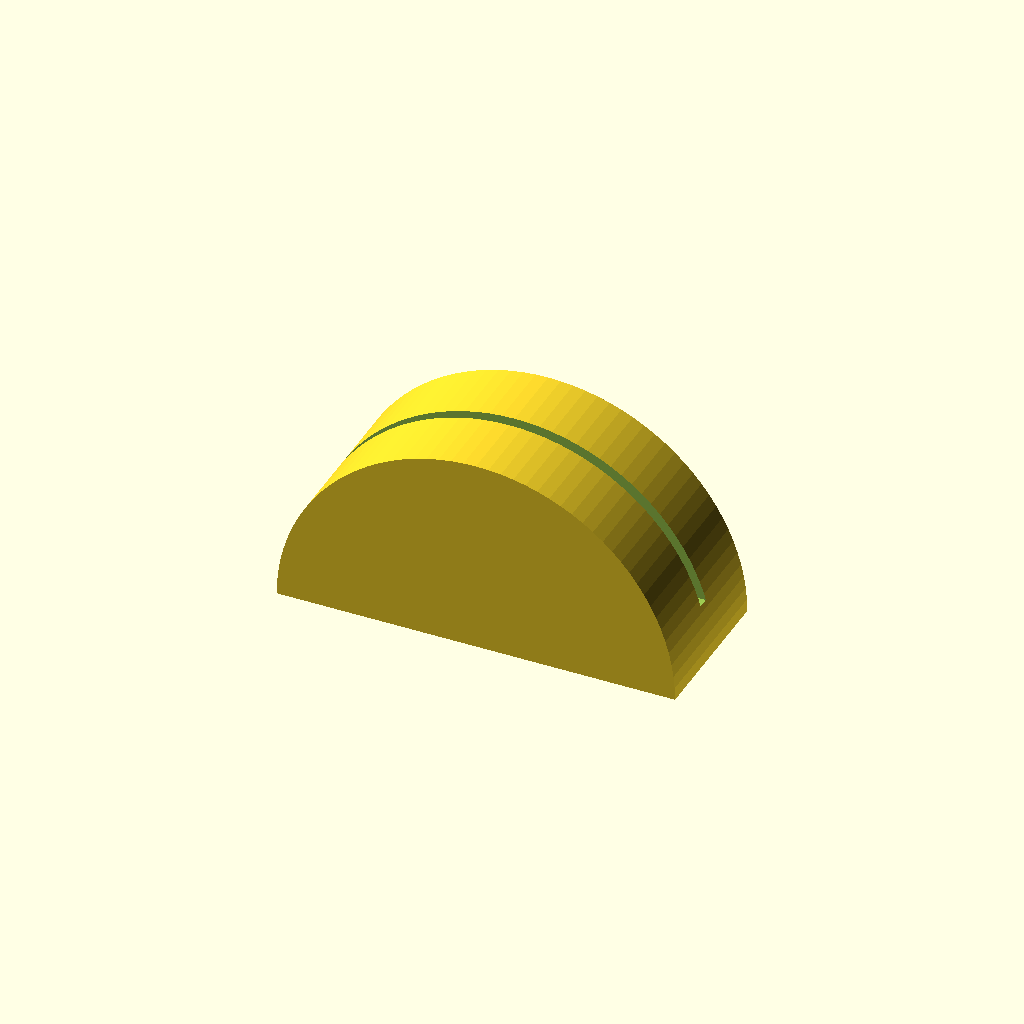
Cell 1: the model at its default parameters.
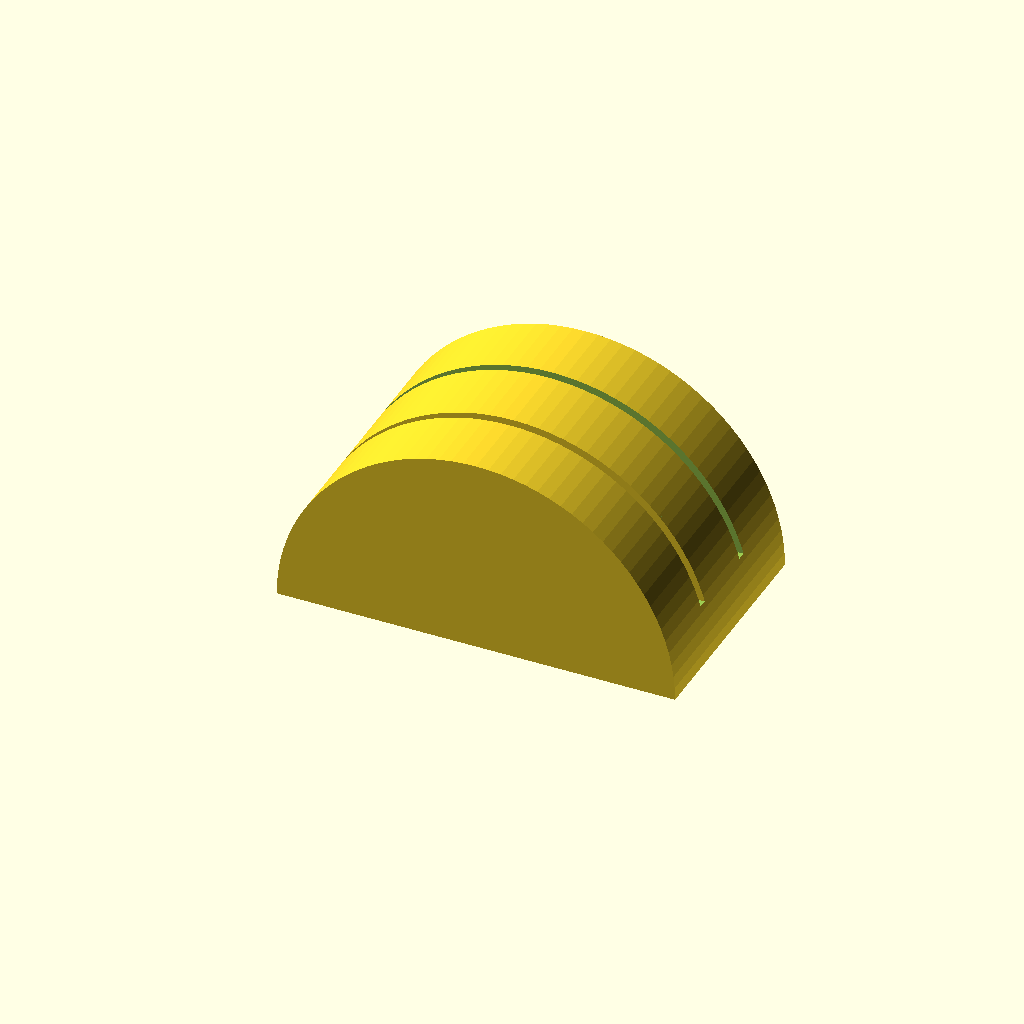
Cell 2: records = 2 (everything else at default).
All cells are drawn from one camera (rotation 55°, 0°, 25°, orthographic, colour scheme Cornfield), so only the parameter changes between them.
Source of the model, inputs/thingiverse/files/thing-3905618/files/Record-Stand-Modifier.scad:
//number of records
records=1;

for(i=[0:1:records-1])
{
    translate([0,25*i,0])    difference(){
difference(){
    $fn=100;
rotate([90,0,0])cylinder(38.1+10,114.3/1.85,114.3/1.85,center=true);
translate([0,0,-314.3/2-10])rotate([90,0,0])cube([314.3*2+50,314.3+20,314.3],center=true);
}
translate([0,0,114.3+60])rotate([-90,0,0])cube([314.3,314.3,3.5], center=true);
}
}
Customizer parameters (derived from the source; name, type, default, range or options):
records: number, default 1
